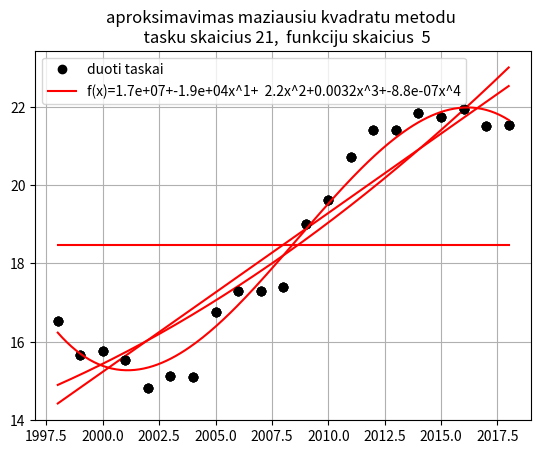

Source code (Python):
import numpy as np
import matplotlib.pyplot as plt


def base(m, x):
    G=np.zeros((len(x),m),dtype=float)
    for i in range(m):
        G[:,i]=np.power(x,i)
    return G

def Gous(A1, n):
    for i in range (0,n-1):   
        a, iii = np.max(np.abs(A1[i:n, i])), np.argmax(np.abs(A1[i:n, i])) + i

        if a == 0:
            continue
    
        if iii > i:
            A1[[i, iii], :] = A1[[iii, i], :]

        for j in range (i+1,n): 
            A1[j,i:n+1]=A1[j,i:n+1]-A1[i,i:n+1]*A1[j,i]/A1[i,i]
            A1[j,i]=0  
        

    #Grizimas atgal
    x=np.zeros(shape=(n,1))
    for i in range (n-1,-1,-1): 
        x[i,:]=(A1[i,n:n+1]-A1[i,i+1:n]*x[i+1:n,:])/A1[i,i]
 
    return x

def Calcutalte(m):
    plt.figure(1)
    plt.grid(True)
  
    nP = 21
    xrange = [1998, 2018]
    X = np.linspace(xrange[0], xrange[1], nP)
    Y = [16.53, 15.67, 15.77, 15.54, 14.82, 15.13, 15.11, 16.76, 17.29, 17.30, 17.41, 19.00, 19.62, 20.72, 21.42, 21.40, 21.83, 21.73, 21.94, 21.51, 21.53]
    plt.plot(X, Y, 'ko', label='Duotoji funkcija', color='black')
    n = len(X)  # tasku skaicius

    # Maziausiu kvadratu metodo lygciu sistema:
    G = base(m, X)
    A_transpose_A = np.dot(G.T, G)
    A_transpose_Y = np.dot(G.T, Y)
    y_T=(np.matrix(A_transpose_Y)).transpose()  
    A1=np.hstack((A_transpose_A,y_T))
    c = Gous(A1, m)

    sss = '{:5.2g}'.format(float(c[0]))
    for i in range(1, m):
        sss += '+{:5.2g}x^{}'.format(float(c[i]), i)
    sss = sss.replace('+  -', '-')
    
    # Aproksimuojanti funkcija:
    nnn = 200  # vaizdavimo tasku skaicius
    xxx = np.linspace(xrange[0], xrange[1], nnn)  # vaizdavimo taskai
    Gv = base(m, xxx)
    fff = np.dot(Gv, c)

    plt.plot(xxx, fff, 'r-')
    plt.legend(['duoti taskai', 'f(x)={}'.format(sss)])
    plt.title(f'aproksimavimas maziausiu kvadratu metodu \n  tasku skaicius {n},  funkciju skaicius  {m}')
    plt.show()


Calcutalte(1)
Calcutalte(2)
Calcutalte(3)
Calcutalte(5)